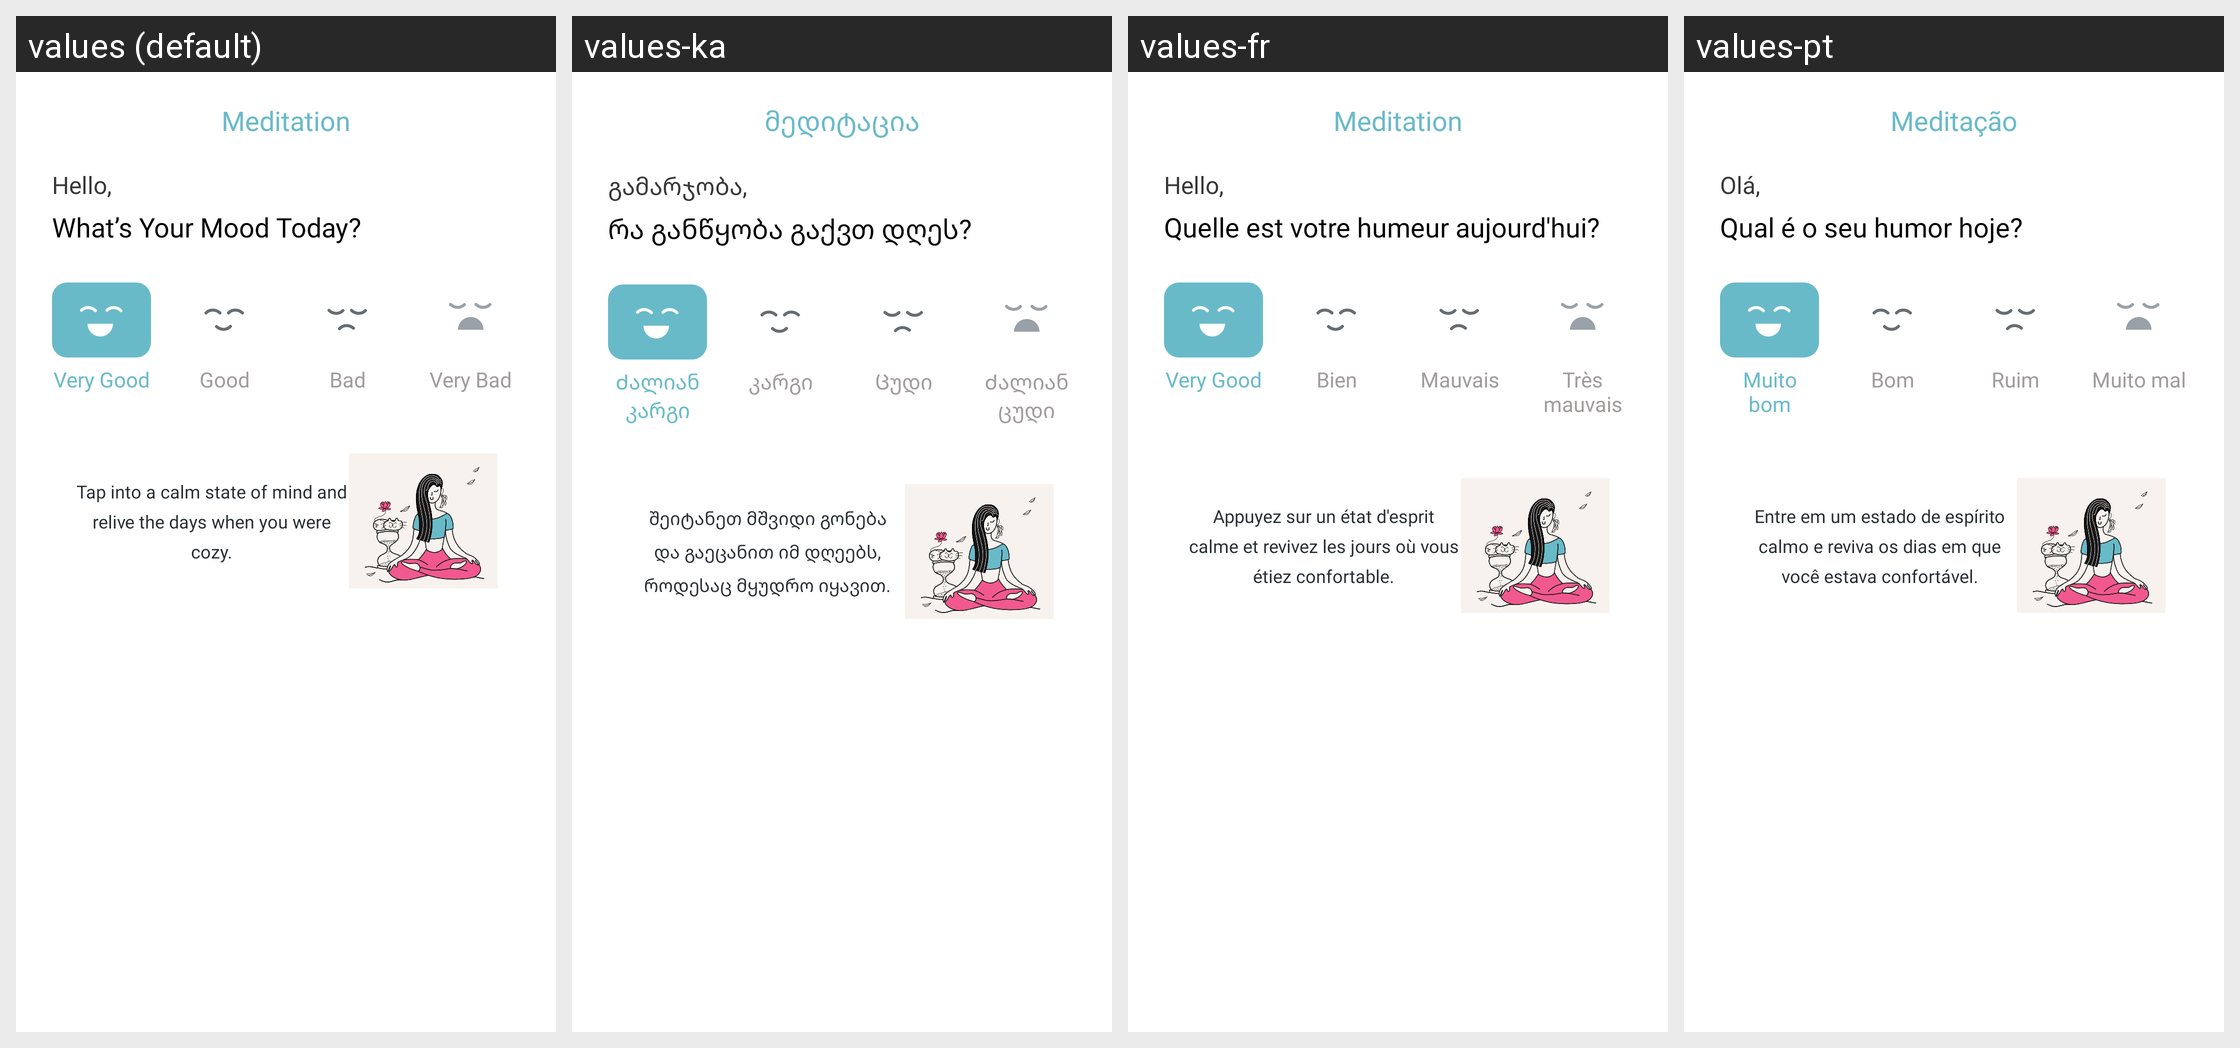

This grid shows one Android layout under several languages. Give, for every string resource on the screen, its name, the default text and each shown locale's text.
Android screen res/layout/fragment_home.xml rendered under 4 locales, left to right: values (default), values-ka, values-fr, values-pt. Device: Nexus 5 (rendered at 1080×1920; each locale shown at half size, 540×960, under a caption strip naming it); theme Theme.MeditationMobileApp.
Other locales in the repository, not shown: values-es, values-it, values-tr.
Strings drawn on this screen, with the default value and each locale's value (text and hints the layout hard-codes, and strings that could not be matched under every locale, appear in the picture but are not listed):

meditasion
  values: Meditation
  values-ka: მედიტაცია
  values-fr: Meditation
  values-pt: Meditação

hollo
  values: Hello,
  values-ka: გამარჯობა,
  values-fr: Hello,
  values-pt: Olá,

what_s_your_mood_today
  values: What’s Your Mood Today?
  values-ka: რა განწყობა გაქვთ დღეს?
  values-fr: Quelle est votre humeur aujourd'hui?
  values-pt: Qual é o seu humor hoje?

very_good
  values: Very Good
  values-ka: Ძალიან კარგი
  values-fr: Very Good
  values-pt: Muito bom

good
  values: Good
  values-ka: კარგი
  values-fr: Bien
  values-pt: Bom

bad
  values: Bad
  values-ka: Ცუდი
  values-fr: Mauvais
  values-pt: Ruim

very_bad
  values: Very Bad
  values-ka: Ძალიან ცუდი
  values-fr: Très mauvais
  values-pt: Muito mal

tap_into_a_calm_state_of_mind_and_relive_the_days_when_you_were_cozy
  values: Tap into a calm state of mind and relive the days when you were cozy.
  values-ka: შეიტანეთ მშვიდი გონება და გაეცანით იმ დღეებს, როდესაც მყუდრო იყავით.
  values-fr: Appuyez sur un état d'esprit calme et revivez les jours où vous étiez confortable.
  values-pt: Entre em um estado de espírito calmo e reviva os dias em que você estava confortável.
